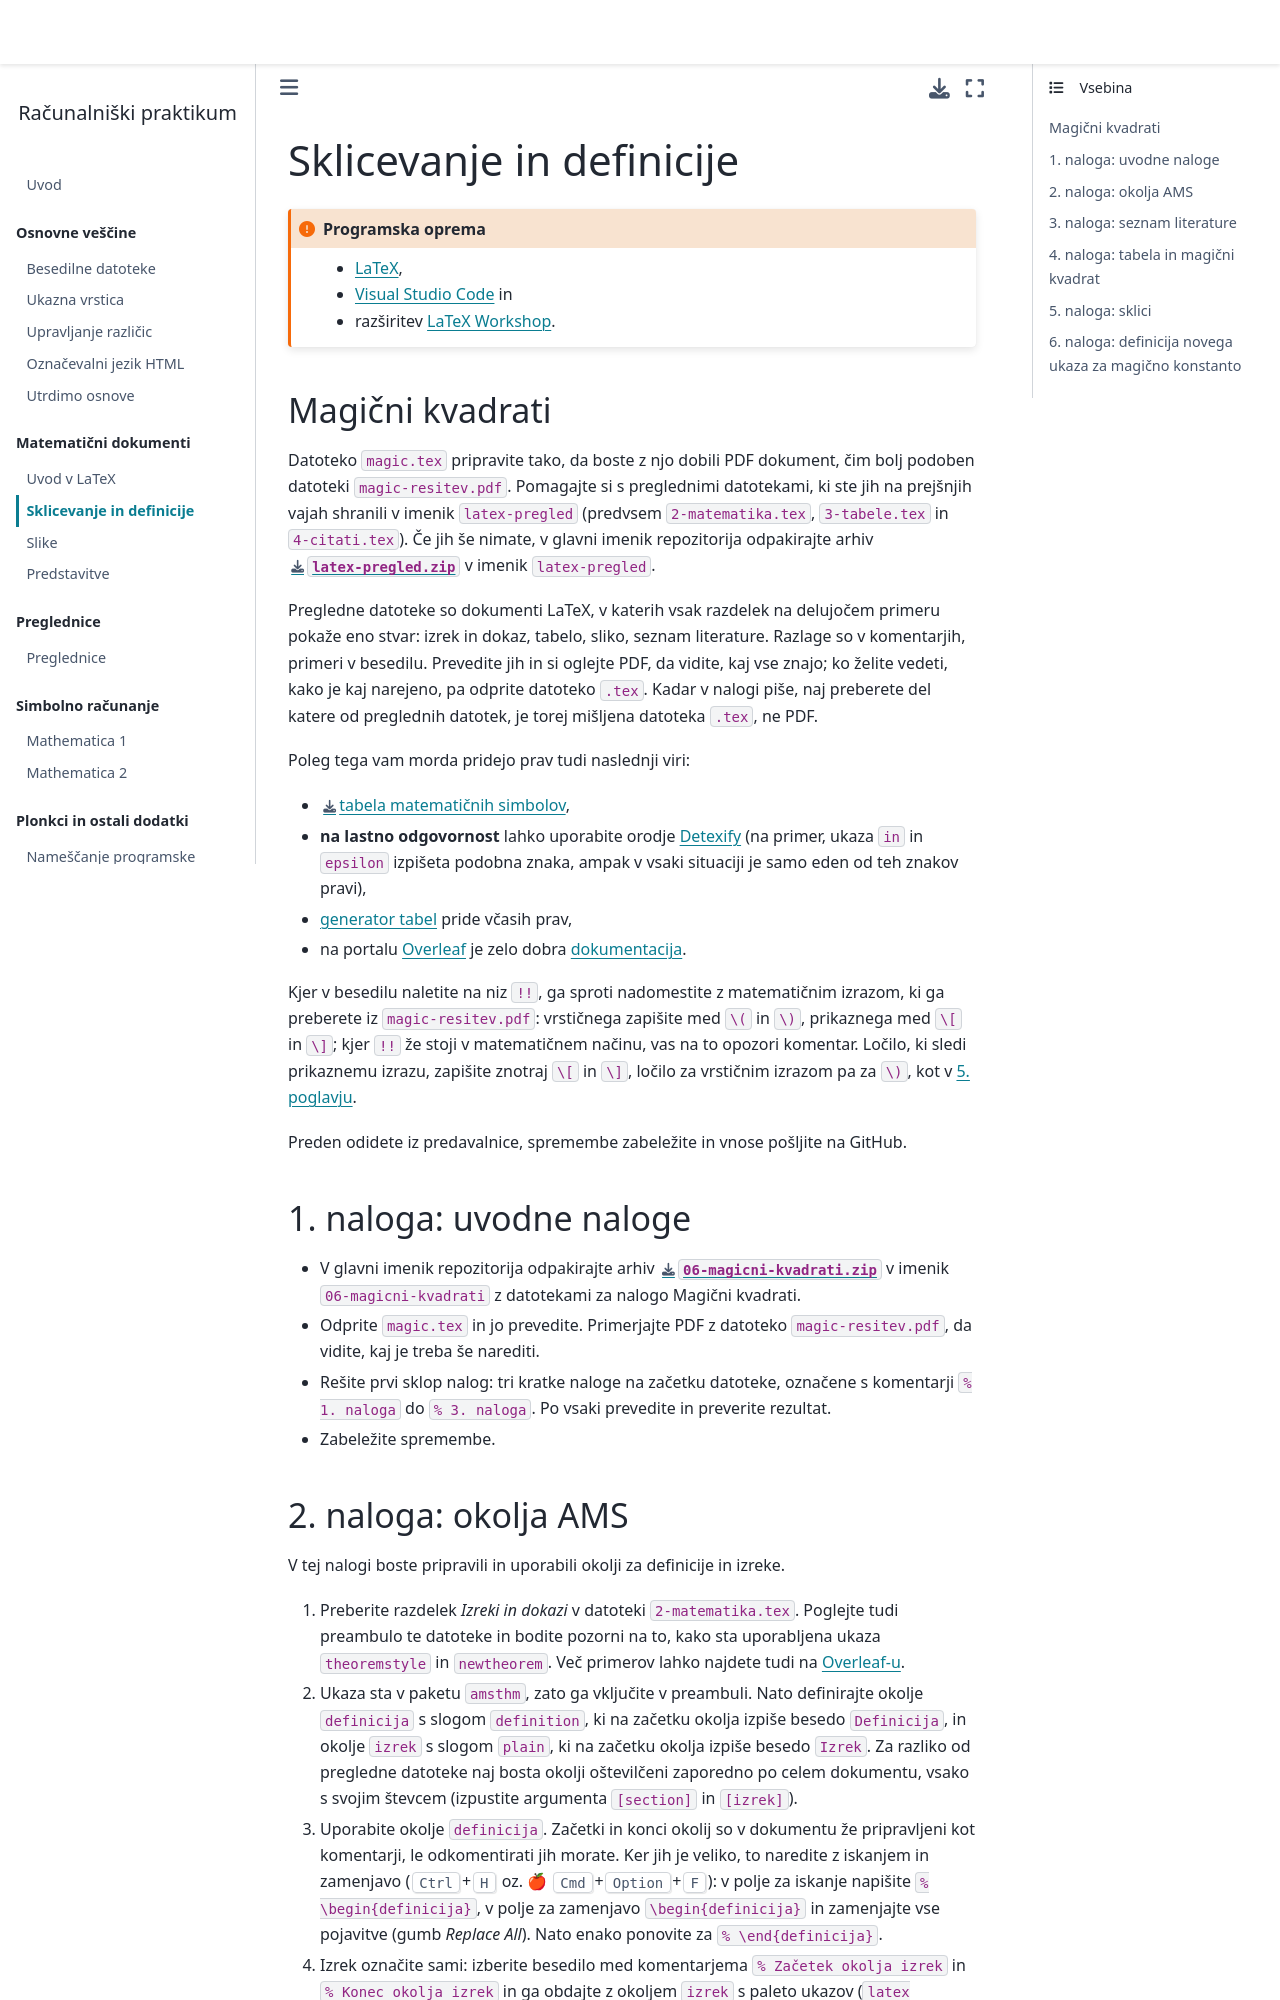

repository: racunalniski-praktikum/racunalniski-praktikum.github.io · page: 06-sklicevanje-in-definicije.html · generator: jekyll

# Sklicevanje in definicije

`````{admonition} Programska oprema
:class: important
- [LaTeX](namestitev:latex),
- [Visual Studio Code](namestitev:vscode) in
- razširitev [LaTeX Workshop](https://marketplace.visualstudio.com/items?itemName=James-Yu.latex-workshop).
`````

## Magični kvadrati

Datoteko `magic.tex` pripravite tako, da boste z njo dobili PDF dokument, 
čim bolj podoben datoteki `magic-resitev.pdf`.
Pomagajte si s preglednimi datotekami, ki ste jih na prejšnjih vajah shranili v imenik `latex-pregled`
(predvsem `2-matematika.tex`, `3-tabele.tex` in `4-citati.tex`).
Če jih še nimate, v glavni imenik repozitorija odpakirajte arhiv [`latex-pregled.zip`](05-latex/latex-pregled.zip) v imenik `latex-pregled`.

Pregledne datoteke so dokumenti LaTeX, v katerih vsak razdelek na delujočem primeru pokaže eno stvar:
izrek in dokaz, tabelo, sliko, seznam literature.
Razlage so v komentarjih, primeri v besedilu.
Prevedite jih in si oglejte PDF, da vidite, kaj vse znajo;
ko želite vedeti, kako je kaj narejeno, pa odprite datoteko `.tex`.
Kadar v nalogi piše, naj preberete del katere od preglednih datotek, je torej mišljena datoteka `.tex`, ne PDF.

Poleg tega vam morda pridejo prav tudi naslednji viri:

* [tabela matematičnih simbolov](06-sklicevanje-in-definicije/LaTeX_Simboli.pdf),
* **na lastno odgovornost** lahko uporabite orodje [Detexify](https://detexify.kirelabs.org/classify.html) (na primer, ukaza `in` in `epsilon` izpišeta podobna znaka, ampak v vsaki situaciji je samo eden od teh znakov pravi),
* [generator tabel](https://www.tablesgenerator.com/) pride včasih prav,
* na portalu [Overleaf](https://www.overleaf.com) je zelo dobra [dokumentacija](https://www.overleaf.com/learn). 

Kjer v besedilu naletite na niz `!!`, ga sproti nadomestite z matematičnim izrazom, ki ga preberete iz `magic-resitev.pdf`:
vrstičnega zapišite med `\(` in `\)`, prikaznega med `\[` in `\]`;
kjer `!!` že stoji v matematičnem načinu, vas na to opozori komentar.
Ločilo, ki sledi prikaznemu izrazu, zapišite znotraj `\[` in `\]`, ločilo za vrstičnim izrazom pa za `\)`, kot v [5. poglavju](05-latex.md).

Preden odidete iz predavalnice, spremembe zabeležite in vnose pošljite na GitHub.
## 1. naloga: uvodne naloge

- V glavni imenik repozitorija odpakirajte arhiv [`06-magicni-kvadrati.zip`](06-sklicevanje-in-definicije/06-magicni-kvadrati.zip)
  v imenik `06-magicni-kvadrati` z datotekami za nalogo Magični kvadrati.
- Odprite `magic.tex` in jo prevedite.
  Primerjajte PDF z datoteko `magic-resitev.pdf`, da vidite, kaj je treba še narediti.
- Rešite prvi sklop nalog: tri kratke naloge na začetku datoteke, označene s komentarji `% 1. naloga` do `% 3. naloga`.
  Po vsaki prevedite in preverite rezultat.
- Zabeležite spremembe.
